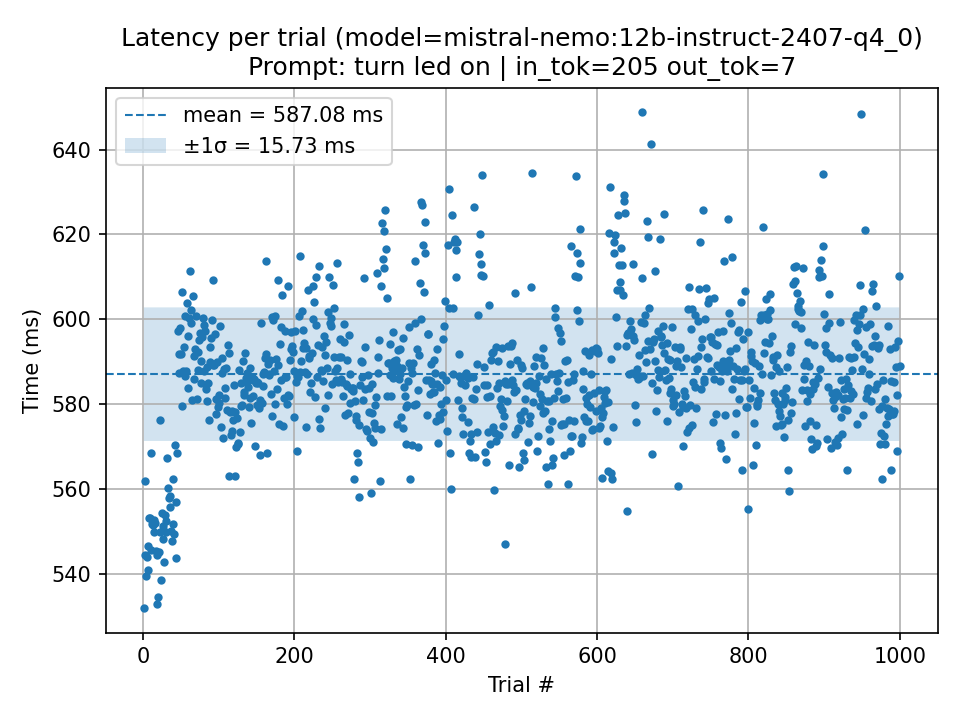

The file beside this chart, header and first rows:
trial, seconds, ms, parse_ok, prompt_tokens, output_tokens, total_ms_ollama, load_ms_ollama, prompt_eval_ms_ollama, eval_ms_ollama, error
1, 0.532, 532, 1, 205, 7, 528.5, 114.6, 57.21, 345.2, 
2, 0.562, 562, 1, 205, 7, 559.5, 125.3, 63.93, 358.2, 
3, 0.5444, 544.4, 1, 205, 7, 543, 118.4, 60.82, 350.3, 
4, 0.5395, 539.5, 1, 205, 7, 537, 114.8, 63.58, 350.3, 
5, 0.544, 544, 1, 205, 7, 542.6, 117.6, 56.67, 354.2, 
6, 0.5467, 546.7, 1, 205, 7, 544.6, 119, 61.31, 347.6, 
7, 0.5409, 540.9, 1, 205, 7, 538.6, 115.8, 60.61, 352, 
8, 0.5532, 553.2, 1, 205, 7, 550, 122.5, 59.96, 352.6, 
9, 0.5533, 553.3, 1, 205, 7, 551.5, 120.8, 56.85, 357.7, 
10, 0.5457, 545.7, 1, 205, 7, 541.4, 118.7, 56.11, 355.7, 
11, 0.5684, 568.4, 1, 205, 7, 566.1, 132.4, 61.78, 357.2, 
12, 0.5519, 551.9, 1, 205, 7, 550.6, 112.4, 64.21, 360.2, 
13, 0.5516, 551.6, 1, 205, 7, 548.6, 111, 61.22, 363.9, 
14, 0.5528, 552.8, 1, 205, 7, 551, 121.1, 58.44, 356.2, 
15, 0.5499, 549.9, 1, 205, 7, 546.9, 113.2, 61.49, 361.4, 
16, 0.5519, 551.9, 1, 205, 7, 549.4, 114.4, 62.8, 358.9, 
17, 0.5454, 545.4, 1, 205, 7, 543.8, 114, 61.23, 354, 
18, 0.533, 533, 1, 205, 7, 531.4, 109, 58.67, 345.8, 
19, 0.5444, 544.4, 1, 205, 7, 542.7, 113.5, 58.96, 359.9, 
20, 0.5346, 534.6, 1, 205, 7, 532.3, 110.5, 60, 350.8, 
21, 0.5452, 545.2, 1, 205, 7, 542.4, 115, 61.88, 352.3, 
22, 0.5763, 576.3, 1, 205, 7, 572.4, 132, 64.32, 363.3, 
23, 0.55, 550, 1, 205, 7, 547.8, 115.6, 67.77, 357.1, 
24, 0.5386, 538.6, 1, 205, 7, 536, 110.9, 59.24, 350.1, 
25, 0.5544, 554.4, 1, 205, 7, 552.2, 120.6, 60.74, 355, 
26, 0.5513, 551.3, 1, 205, 7, 548.3, 118.3, 60.98, 357.5, 
27, 0.5483, 548.3, 1, 205, 7, 546.7, 121, 60.01, 352.5, 
28, 0.5428, 542.8, 1, 205, 7, 540.7, 113.1, 58.1, 356.2, 
29, 0.5538, 553.8, 1, 205, 7, 551.3, 117.5, 62.34, 359.6, 
30, 0.5499, 549.9, 1, 205, 7, 546.8, 116.1, 61.3, 355.4, 
31, 0.5525, 552.5, 1, 205, 7, 550.5, 122.1, 61.93, 355.4, 
32, 0.5672, 567.2, 1, 205, 7, 565.5, 117.7, 64.19, 369.8, 
33, 0.5602, 560.2, 1, 205, 7, 557.8, 118.5, 62.28, 359.7, 
34, 0.5579, 557.9, 1, 205, 7, 554.1, 121.4, 60.59, 358.4, 
35, 0.5557, 555.7, 1, 205, 7, 552, 117.7, 61.77, 360.1, 
36, 0.5584, 558.4, 1, 205, 7, 554.7, 126, 61.2, 358, 
37, 0.5501, 550.1, 1, 205, 7, 548.1, 118.6, 61.53, 354.4, 
38, 0.5478, 547.8, 1, 205, 7, 546.3, 118.2, 58.68, 354.4, 
39, 0.5625, 562.5, 1, 205, 7, 560.2, 119.5, 60.62, 368, 
40, 0.5518, 551.8, 1, 205, 7, 549.9, 114.9, 62.85, 363.9, 
41, 0.5495, 549.5, 1, 205, 7, 547.2, 114.9, 57.87, 357.1, 
42, 0.5704, 570.4, 1, 205, 7, 568, 116.9, 61.59, 377.5, 
43, 0.557, 557, 1, 205, 7, 553.9, 118.7, 63.63, 357.5, 
44, 0.5437, 543.7, 1, 205, 7, 539.8, 110.2, 59.09, 352.8, 
45, 0.5684, 568.4, 1, 205, 7, 565.8, 134, 62.1, 361.1, 
46, 0.5971, 597.1, 1, 205, 7, 593.3, 156.6, 61.22, 358.5, 
47, 0.5918, 591.8, 1, 205, 7, 588.4, 157.4, 60.51, 359.7, 
48, 0.5874, 587.4, 1, 205, 7, 582.7, 147.6, 60.26, 363, 
49, 0.5979, 597.9, 1, 205, 7, 594.3, 162.6, 59.18, 358.5, 
50, 0.5918, 591.8, 1, 205, 7, 589.1, 156.3, 60.11, 362.3, 
51, 0.5797, 579.7, 1, 205, 7, 576.9, 138.7, 59.18, 362.2, 
52, 0.6063, 606.3, 1, 205, 7, 604.4, 155.5, 60.73, 370.6, 
53, 0.5878, 587.8, 1, 205, 7, 585.4, 153.3, 59.84, 358.2, 
54, 0.5936, 593.6, 1, 205, 7, 590.7, 155.3, 58.87, 362.1, 
55, 0.6008, 600.8, 1, 205, 7, 597.8, 161.9, 61.47, 360.6, 
56, 0.5866, 586.6, 1, 205, 7, 583.8, 148.7, 61.63, 363.5, 
57, 0.5878, 587.8, 1, 205, 7, 584.2, 157.3, 60.3, 355.1, 
58, 0.6038, 603.8, 1, 205, 7, 600.2, 163.2, 62.19, 362.5, 
59, 0.596, 596, 1, 205, 7, 593.6, 161.9, 59.45, 357.2, 
60, 0.5839, 583.9, 1, 205, 7, 581.1, 151.7, 58.49, 358.1, 
... 940 more rows
